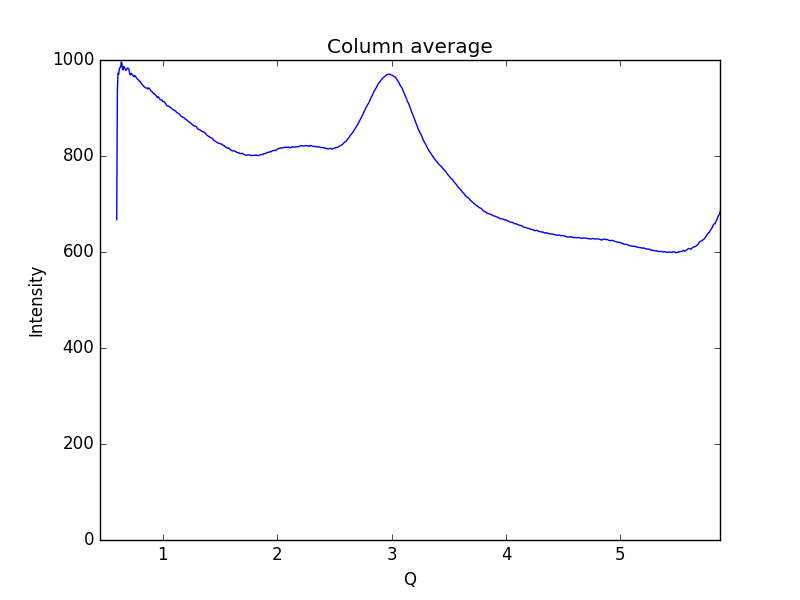

The file beside this chart, header and first rows:
0.59621693822088684, 667.366
0.6019, 934.8
0.6075, 972.2
0.6132, 970.2
0.6189, 981.2
0.6245, 984.2
0.6302, 984.7
0.6358, 995.8
0.6415, 993.8
0.6472, 980.9
0.6528, 979.4
0.6585, 986.5
0.6641, 984
0.6698, 982.2
0.6755, 977.9
0.6811, 979.7
0.6868, 981.2
0.6924, 983.7
0.6981, 982.1
0.7038, 980.6
0.7094, 971
0.7151, 969
0.7207, 971.6
0.7264, 972
0.7321, 969.2
0.7377, 967.4
0.7434, 967.3
0.749, 965.1
0.7547, 967.3
0.7603, 966.3
0.766, 963.6
0.7717, 961.9
0.7773, 960.7
0.783, 958.8
0.7886, 957.9
0.7943, 955.8
0.8, 955.6
0.8056, 952.3
0.8113, 951.6
0.8169, 949.1
0.8226, 948.1
0.8283, 945.5
0.8339, 944.6
0.8396, 944
0.8452, 942.5
0.8509, 941.8
0.8566, 941.6
0.8622, 941.6
0.8679, 939.5
0.8735, 941.6
0.8792, 941.3
0.8849, 939.5
0.8905, 937.1
0.8962, 935.2
0.9018, 934.1
0.9075, 933.9
0.9132, 931.5
0.9188, 929.6
0.9245, 929.8
0.9301, 928.3
0.9358, 926.8
... 939 more rows
